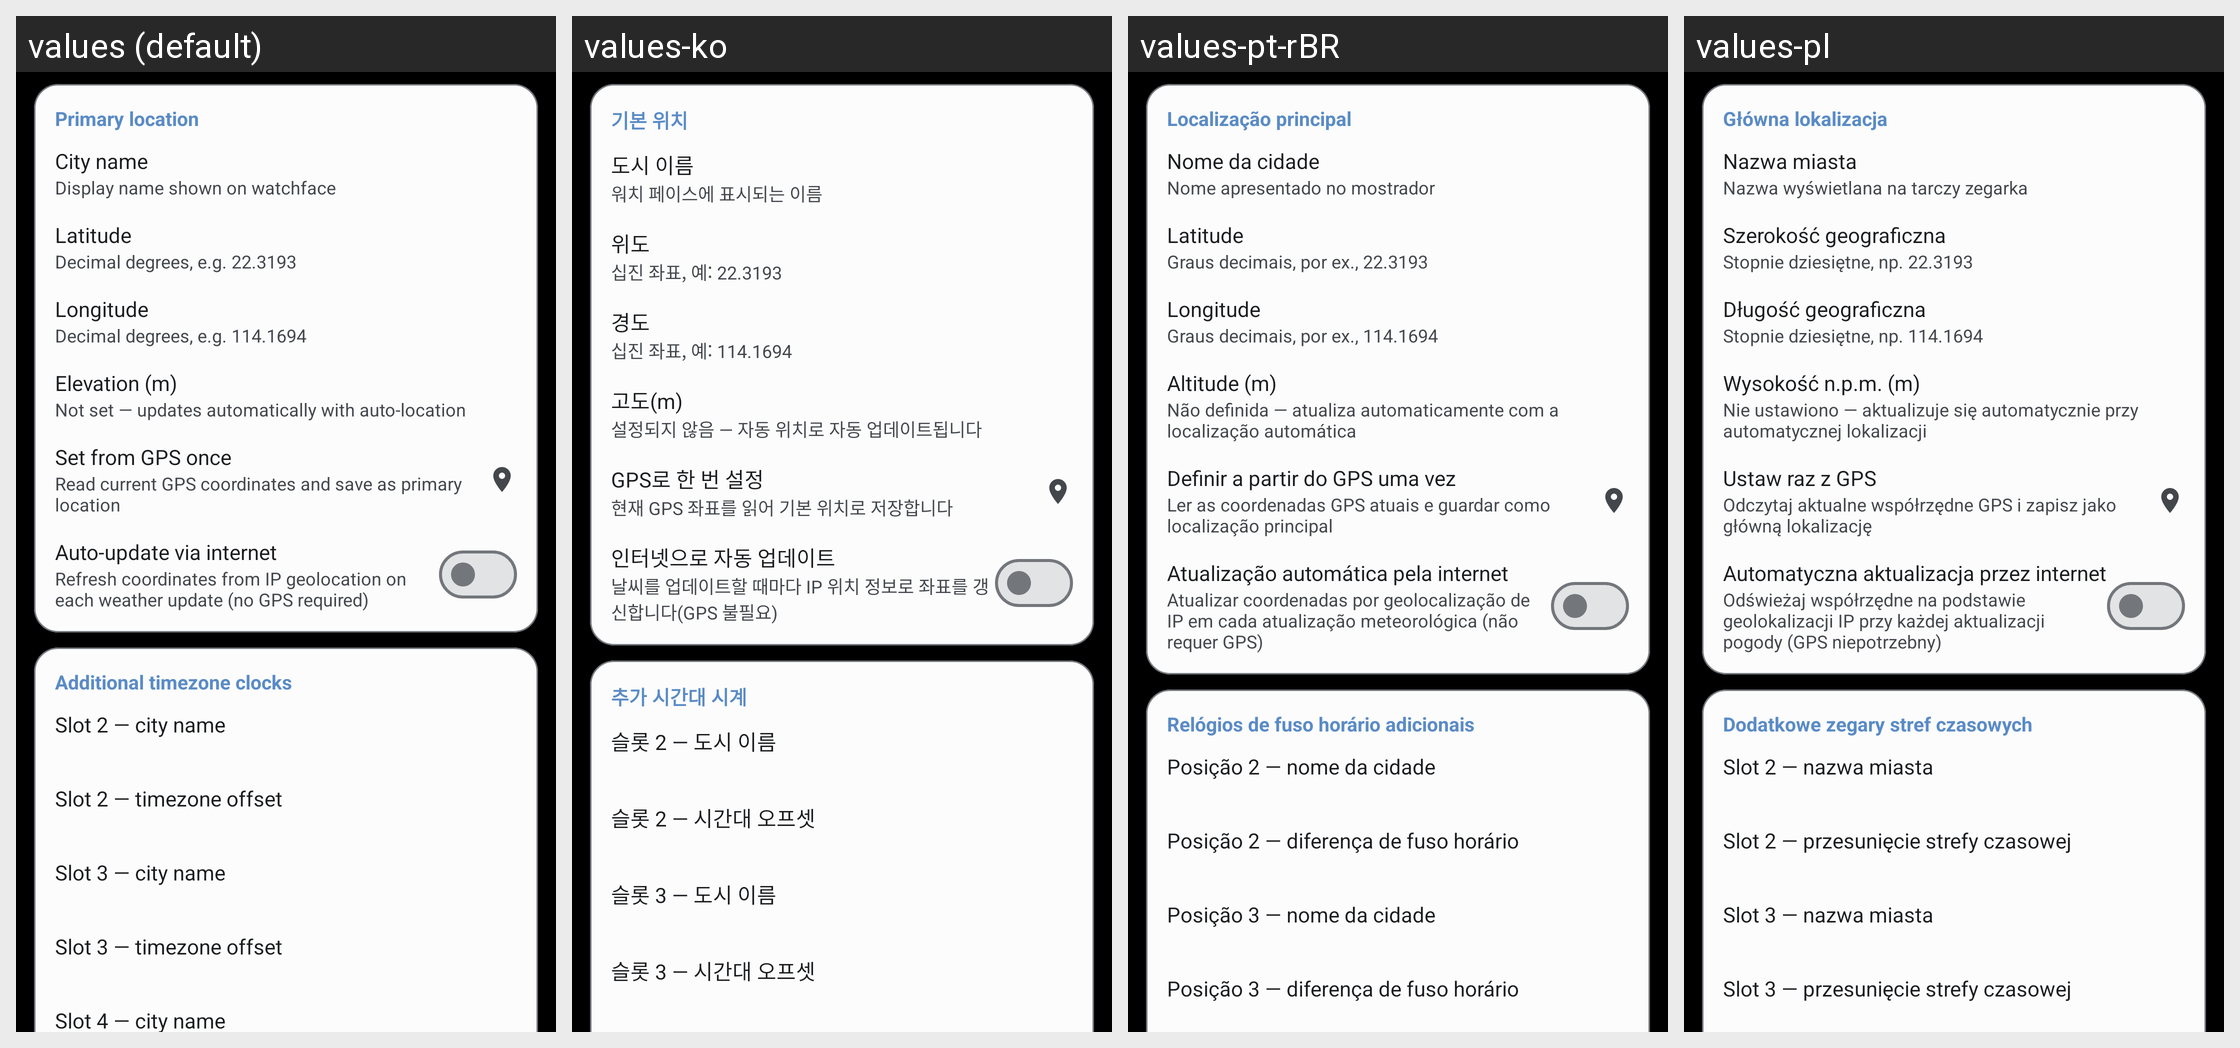

The Android screen above is rendered under several locales of the same app. Produce the string resources it draws, with the default and per-locale values.
Android screen res/layout/fragment_settings_location.xml rendered under 4 locales, left to right: values (default), values-ko, values-pt-rBR, values-pl. Device: Nexus 5 (rendered at 1080×1920; each locale shown at half size, 540×960, under a caption strip naming it); theme Theme.CloX.
Other locales in the repository, not shown: values-es, values-ja, values-pt.
Strings drawn on this screen, with the default value and each locale's value (text and hints the layout hard-codes, and strings that could not be matched under every locale, appear in the picture but are not listed):

pref_location_category_primary
  values: Primary location
  values-ko: 기본 위치
  values-pt-rBR: Localização principal
  values-pl: Główna lokalizacja

pref_location_city_title
  values: City name
  values-ko: 도시 이름
  values-pt-rBR: Nome da cidade
  values-pl: Nazwa miasta

pref_location_lat_title
  values: Latitude
  values-ko: 위도
  values-pt-rBR: Latitude
  values-pl: Szerokość geograficzna

pref_location_lon_title
  values: Longitude
  values-ko: 경도
  values-pt-rBR: Longitude
  values-pl: Długość geograficzna

pref_location_category_extra
  values: Additional timezone clocks
  values-ko: 추가 시간대 시계
  values-pt-rBR: Relógios de fuso horário adicionais
  values-pl: Dodatkowe zegary stref czasowych
